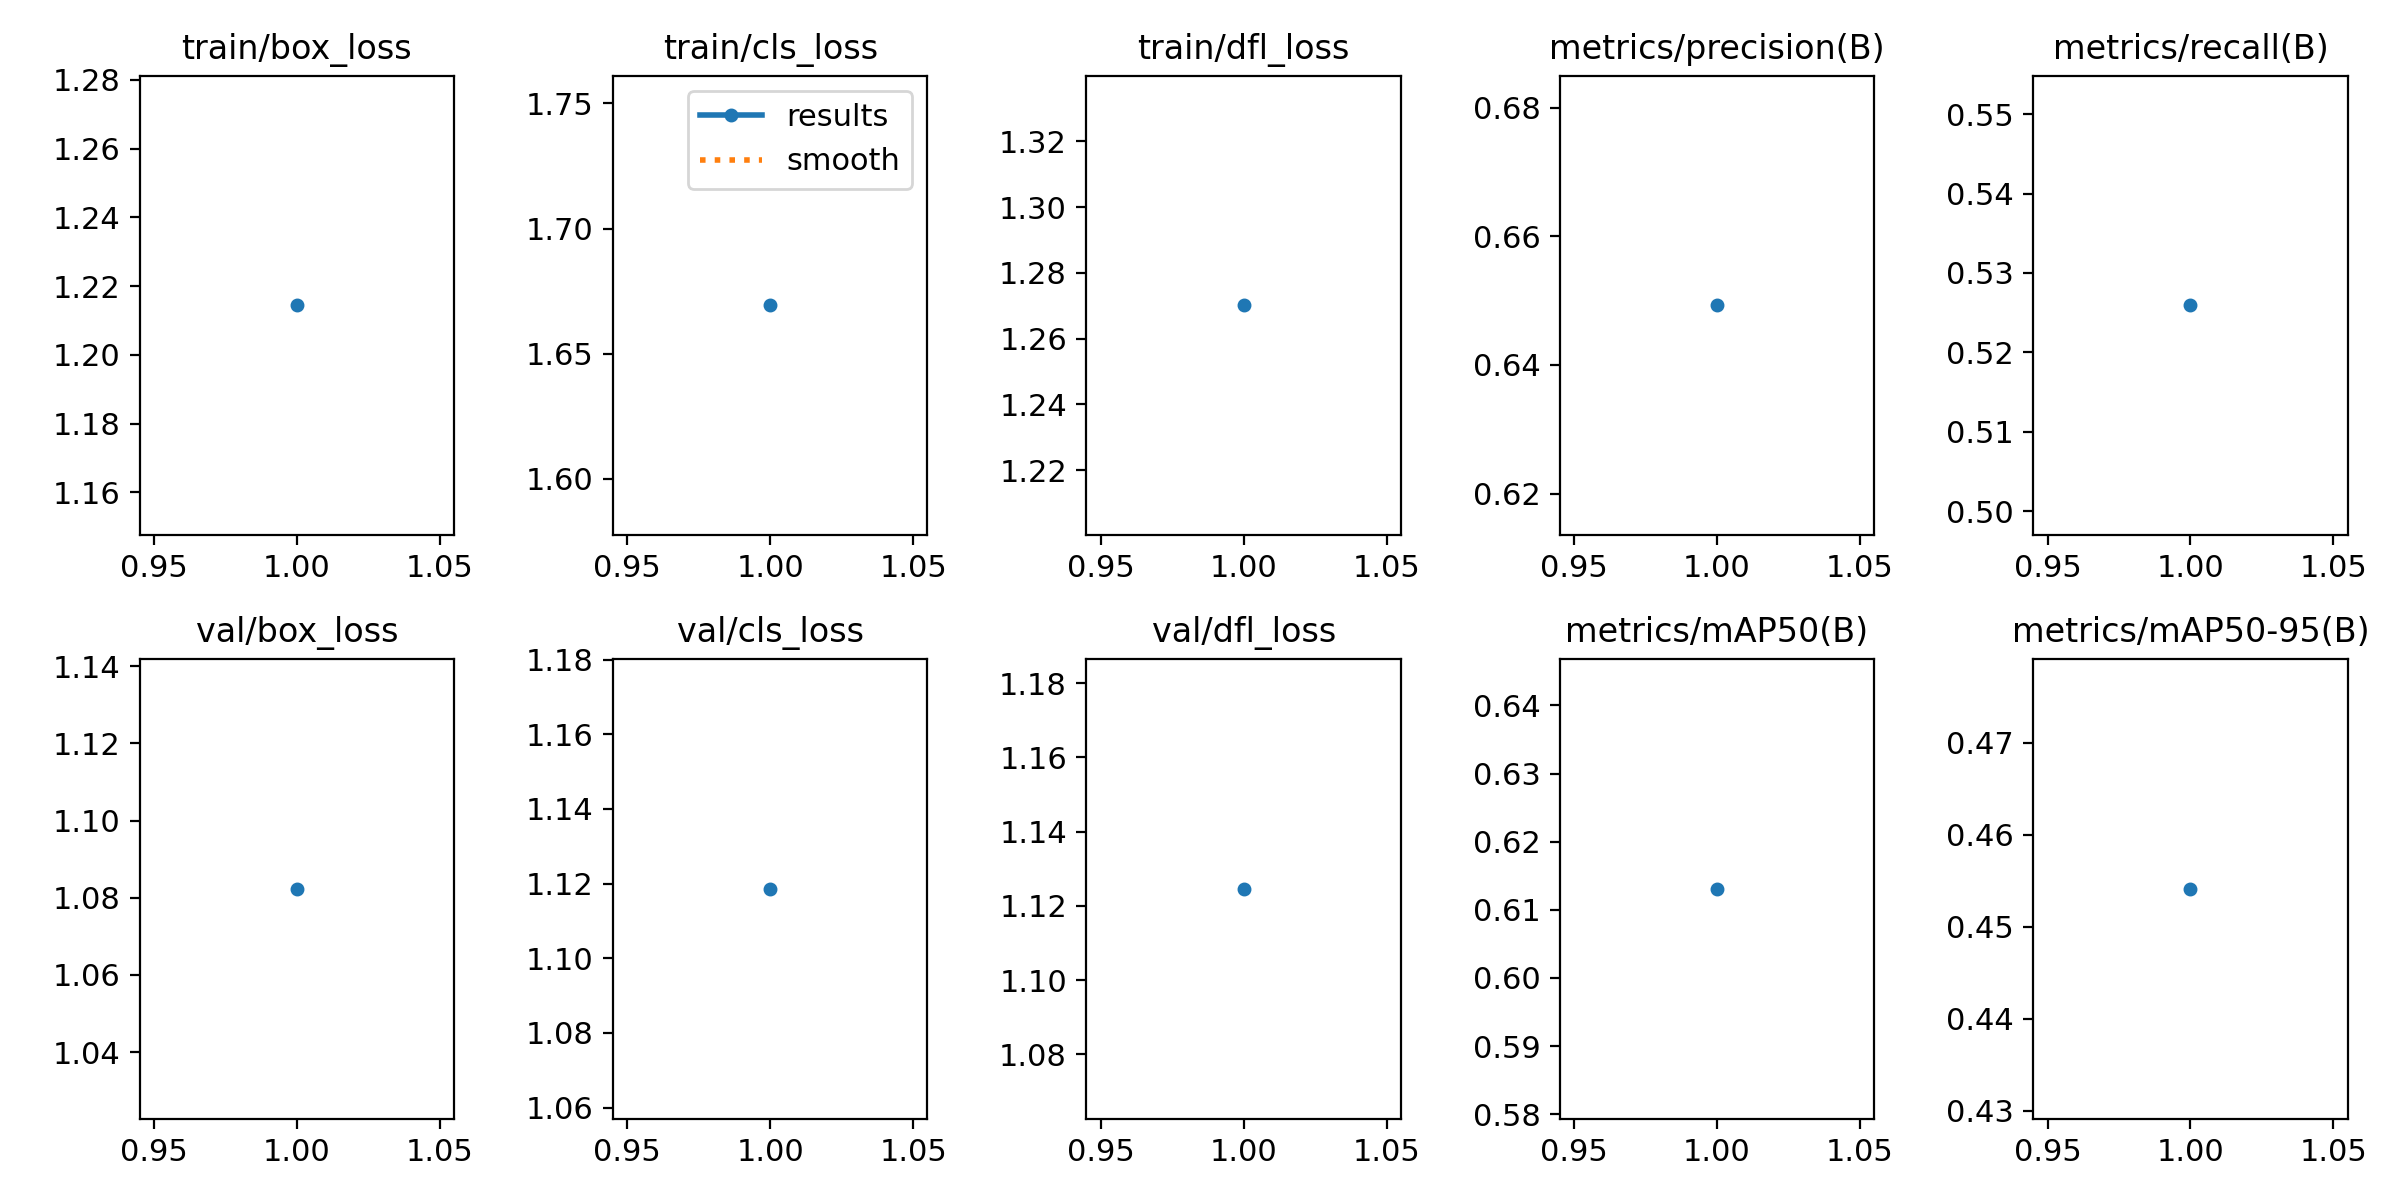

The table this chart was drawn from, first rows:
epoch, train/box_loss, train/cls_loss, train/dfl_loss, metrics/precision(B), metrics/recall(B), metrics/mAP50(B), metrics/mAP50-95(B), val/box_loss, val/cls_loss, val/dfl_loss, lr/pg0, lr/pg1, lr/pg2
1, 1.214, 1.669, 1.27, 0.6492, 0.5259, 0.6131, 0.4541, 1.082, 1.119, 1.125, 8.33e-06, 8.33e-06, 8.33e-06
